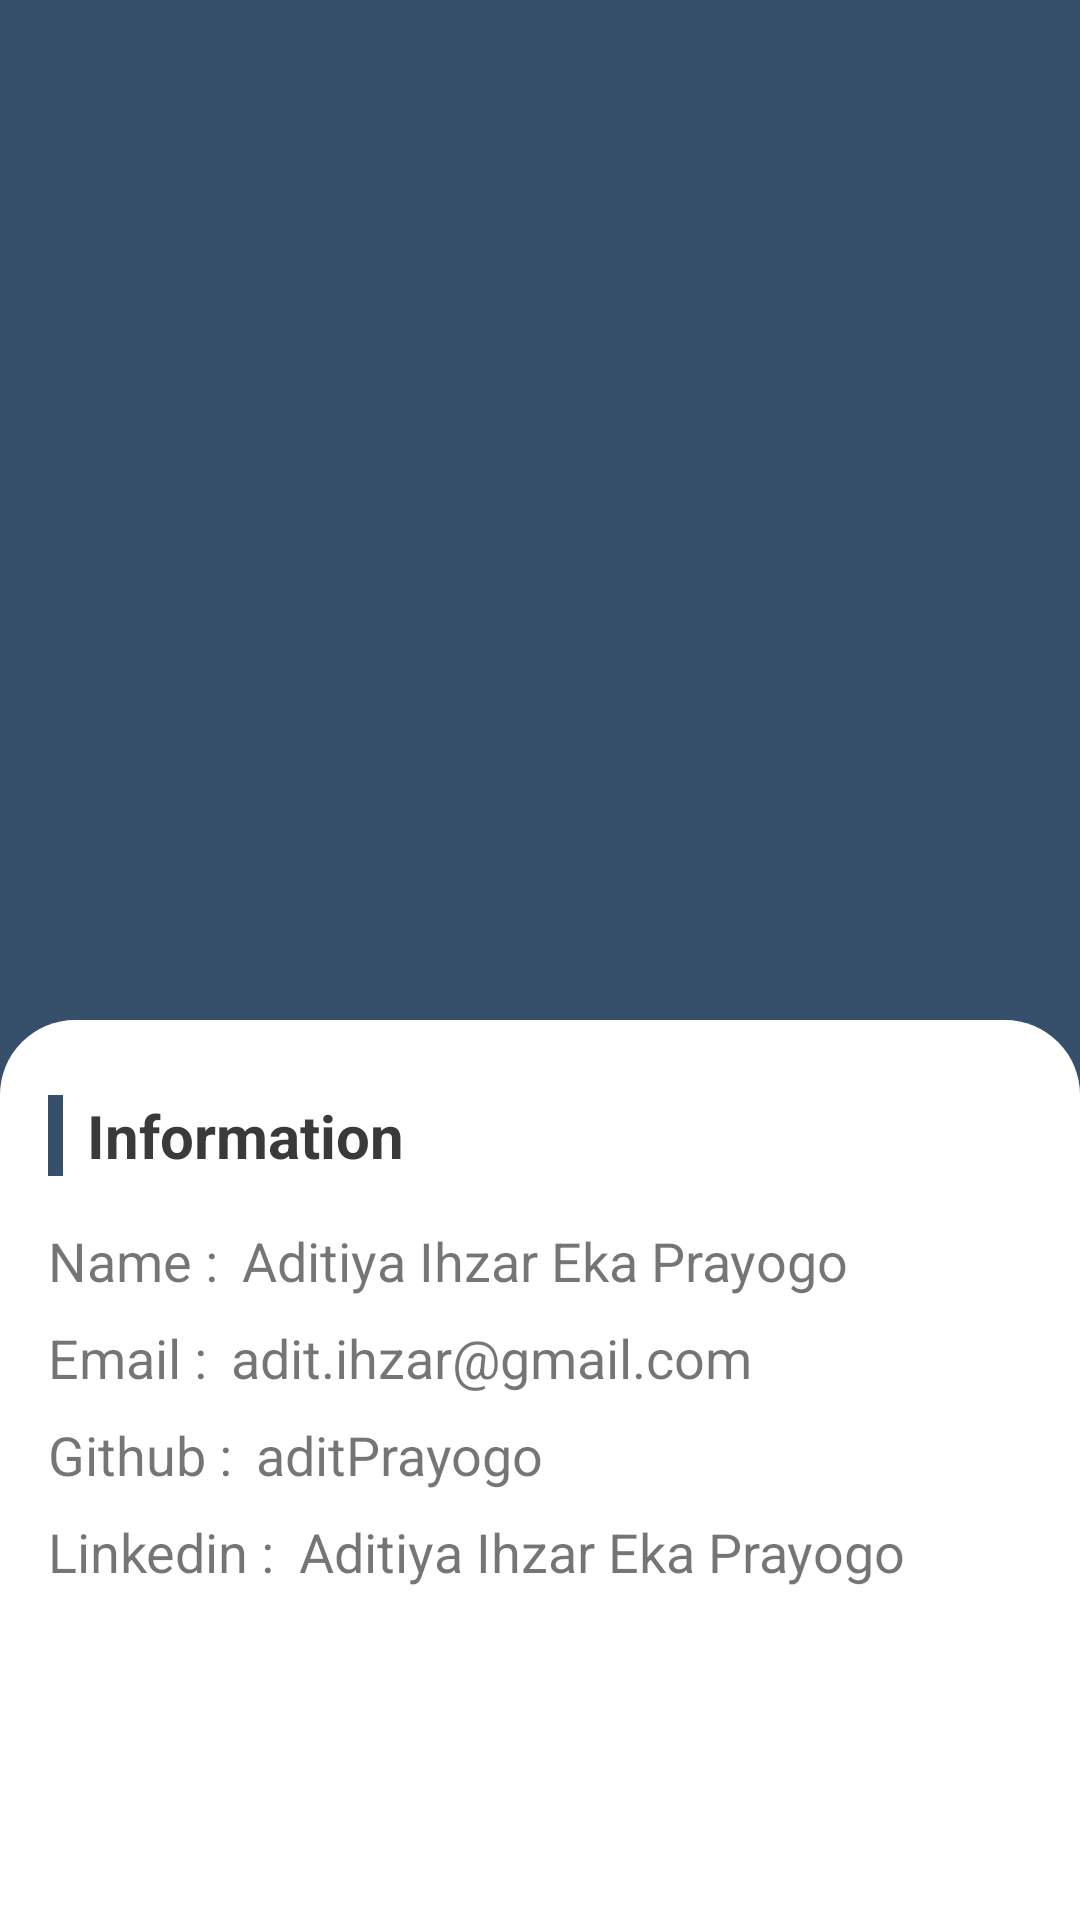

Here is an Android app screen rendered from its layout file. Give the layout XML and the strings, colors and styles it references.
<!-- AndroidManifest.xml: application theme Theme.Androidpemulatraditionaldance -->
<!-- res/layout/activity_profile.xml -->
<?xml version="1.0" encoding="utf-8"?>
<androidx.constraintlayout.widget.ConstraintLayout xmlns:android="http://schemas.android.com/apk/res/android"
    xmlns:tools="http://schemas.android.com/tools"
    android:layout_width="match_parent"
    android:layout_height="match_parent"
    android:background="@color/colorPrimary"
    xmlns:app="http://schemas.android.com/apk/res-auto"
    tools:context=".ui.profile.ProfileActivity">

    <ImageView
        android:id="@+id/imgProfile"
        android:layout_width="match_parent"
        android:layout_height="370dp"
        android:layout_alignParentStart="true"
        android:layout_alignParentTop="true"
        android:layout_alignParentEnd="true"
        android:contentDescription="@string/img_cover_detail"
        android:scaleType="centerCrop"
        android:transitionName="@string/imgDance"
        app:layout_constraintEnd_toEndOf="parent"
        app:layout_constraintStart_toStartOf="parent"
        app:layout_constraintTop_toTopOf="parent" />

    <androidx.core.widget.NestedScrollView
        android:id="@+id/nestedScrollView"
        android:layout_width="match_parent"
        android:layout_height="match_parent"
        android:fillViewport="true"
        app:layout_constraintBottom_toBottomOf="parent"
        app:layout_constraintTop_toTopOf="parent">

        <RelativeLayout
            android:layout_width="match_parent"
            android:layout_height="match_parent"
            android:orientation="vertical">

            <androidx.constraintlayout.widget.ConstraintLayout
                android:layout_width="match_parent"
                android:layout_height="match_parent"
                android:layout_marginTop="340dp"
                android:background="@drawable/bg_card_detail"
                android:paddingStart="16dp"
                android:paddingTop="25dp"
                android:paddingEnd="16dp"
                android:paddingBottom="16dp">

                <View
                    android:id="@+id/viewInformation"
                    android:layout_width="5dp"
                    android:layout_height="27dp"
                    android:background="@color/purple_200"
                    app:layout_constraintStart_toStartOf="parent"
                    app:layout_constraintTop_toTopOf="parent" />

                <TextView
                    android:id="@+id/textView"
                    android:layout_width="wrap_content"
                    android:layout_height="wrap_content"
                    android:layout_marginStart="8dp"
                    android:text="@string/information"
                    android:textColor="@color/colorTextBold"
                    android:textSize="20sp"
                    android:textStyle="bold"
                    app:layout_constraintBottom_toBottomOf="@+id/viewInformation"
                    app:layout_constraintStart_toEndOf="@+id/viewInformation"
                    app:layout_constraintTop_toTopOf="@+id/viewInformation" />

                <TextView
                    android:id="@+id/txtName"
                    android:layout_width="wrap_content"
                    android:layout_height="wrap_content"
                    android:layout_marginTop="16dp"
                    android:text="@string/name"
                    android:textSize="18sp"
                    app:layout_constraintStart_toStartOf="parent"
                    app:layout_constraintTop_toBottomOf="@+id/textView" />

                <TextView
                    android:id="@+id/txtNameInfo"
                    android:layout_width="wrap_content"
                    android:layout_height="wrap_content"
                    android:layout_marginStart="8dp"
                    android:textSize="18sp"
                    android:text="@string/aditiya_ihzar_eka_prayogo"
                    android:maxLines="1"
                    android:ellipsize="end"
                    app:layout_constraintBottom_toBottomOf="@+id/txtName"
                    app:layout_constraintStart_toEndOf="@+id/txtName"
                    app:layout_constraintTop_toTopOf="@+id/txtName" />

                <TextView
                    android:id="@+id/txtEmail"
                    android:layout_width="wrap_content"
                    android:layout_height="wrap_content"
                    android:layout_marginTop="8dp"
                    android:text="@string/email"
                    android:textSize="18sp"
                    app:layout_constraintStart_toStartOf="@id/txtName"
                    app:layout_constraintTop_toBottomOf="@+id/txtName" />

                <TextView
                    android:id="@+id/txtEmailInfo"
                    android:layout_width="wrap_content"
                    android:layout_height="wrap_content"
                    android:layout_marginStart="8dp"
                    android:textSize="18sp"
                    android:text="@string/adit_ihzar_gmail_com"
                    android:maxLines="1"
                    android:ellipsize="end"
                    app:layout_constraintBottom_toBottomOf="@+id/txtEmail"
                    app:layout_constraintStart_toEndOf="@+id/txtEmail"
                    app:layout_constraintTop_toTopOf="@+id/txtEmail" />

                <TextView
                    android:id="@+id/txtGithub"
                    android:layout_width="wrap_content"
                    android:layout_height="wrap_content"
                    android:layout_marginTop="8dp"
                    android:text="@string/github"
                    android:textSize="18sp"
                    app:layout_constraintStart_toStartOf="@id/txtEmail"
                    app:layout_constraintTop_toBottomOf="@+id/txtEmail" />

                <TextView
                    android:id="@+id/txtGithubInfo"
                    android:layout_width="wrap_content"
                    android:layout_height="wrap_content"
                    android:layout_marginStart="8dp"
                    android:textSize="18sp"
                    android:text="@string/aditprayogo"
                    android:maxLines="1"
                    android:ellipsize="end"
                    app:layout_constraintBottom_toBottomOf="@+id/txtGithub"
                    app:layout_constraintStart_toEndOf="@+id/txtGithub"
                    app:layout_constraintTop_toTopOf="@+id/txtGithub" />

                <TextView
                    android:id="@+id/txtLinkedin"
                    android:layout_width="wrap_content"
                    android:layout_height="wrap_content"
                    android:layout_marginTop="8dp"
                    android:text="Linkedin :"
                    android:textSize="18sp"
                    app:layout_constraintStart_toStartOf="@id/txtGithub"
                    app:layout_constraintTop_toBottomOf="@+id/txtGithub" />

                <TextView
                    android:id="@+id/txtLinkedinInfo"
                    android:layout_width="0dp"
                    android:layout_height="wrap_content"
                    android:layout_marginStart="8dp"
                    android:layout_marginEnd="8dp"
                    android:ellipsize="end"
                    android:maxLines="1"
                    android:text="@string/aditiya_ihzar_eka_prayogo"
                    android:textSize="18sp"
                    app:layout_constraintBottom_toBottomOf="@+id/txtLinkedin"
                    app:layout_constraintEnd_toEndOf="parent"
                    app:layout_constraintStart_toEndOf="@+id/txtLinkedin"
                    app:layout_constraintTop_toTopOf="@+id/txtLinkedin" />


            </androidx.constraintlayout.widget.ConstraintLayout>


        </RelativeLayout>

    </androidx.core.widget.NestedScrollView>

</androidx.constraintlayout.widget.ConstraintLayout>
<!-- resources referenced by this layout -->
<resources>
  <color name="colorPrimary">#364f6b</color>
  <color name="colorTextBold">#3A3A3A</color>
  <color name="purple_200">#364f6b</color>
  <!-- drawable bg_card_detail (drawable) -->
  <?xml version="1.0" encoding="utf-8"?>
  <shape xmlns:android="http://schemas.android.com/apk/res/android">
      <solid android:color="@color/white" />
      <corners
          android:topLeftRadius="25dp"
          android:topRightRadius="25dp"
          />
  </shape>
  <string name="adit_ihzar_gmail_com">adit.ihzar@gmail.com</string>
  <string name="aditiya_ihzar_eka_prayogo">Aditiya Ihzar Eka Prayogo</string>
  <string name="aditprayogo">aditPrayogo</string>
  <string name="email">Email :</string>
  <string name="github">Github :</string>
  <string name="imgDance">imageDance</string>
  <string name="img_cover_detail">image cover detail</string>
  <string name="information">Information</string>
  <string name="name">Name :</string>
  <style name="Theme.Androidpemulatraditionaldance" parent="Theme.MaterialComponents.DayNight.DarkActionBar">
          
          <item name="colorPrimary">@color/colorPrimary</item>
          <item name="colorPrimaryVariant">@color/purple_700</item>
          <item name="colorOnPrimary">@color/white</item>
          
          <item name="colorSecondary">@color/teal_200</item>
          <item name="colorSecondaryVariant">@color/teal_700</item>
          <item name="colorOnSecondary">@color/black</item>
          
          <item name="android:statusBarColor" tools:targetApi="l">?attr/colorPrimaryVariant</item>
          
          <item name="android:windowContentTransitions">true</item>
      </style>
  <color name="white">#FFFFFFFF</color>
  <color name="purple_700">#364f6b</color>
  <color name="teal_200">#a7c5eb</color>
  <color name="teal_700">#FF018786</color>
  <color name="black">#FF000000</color>
</resources>
